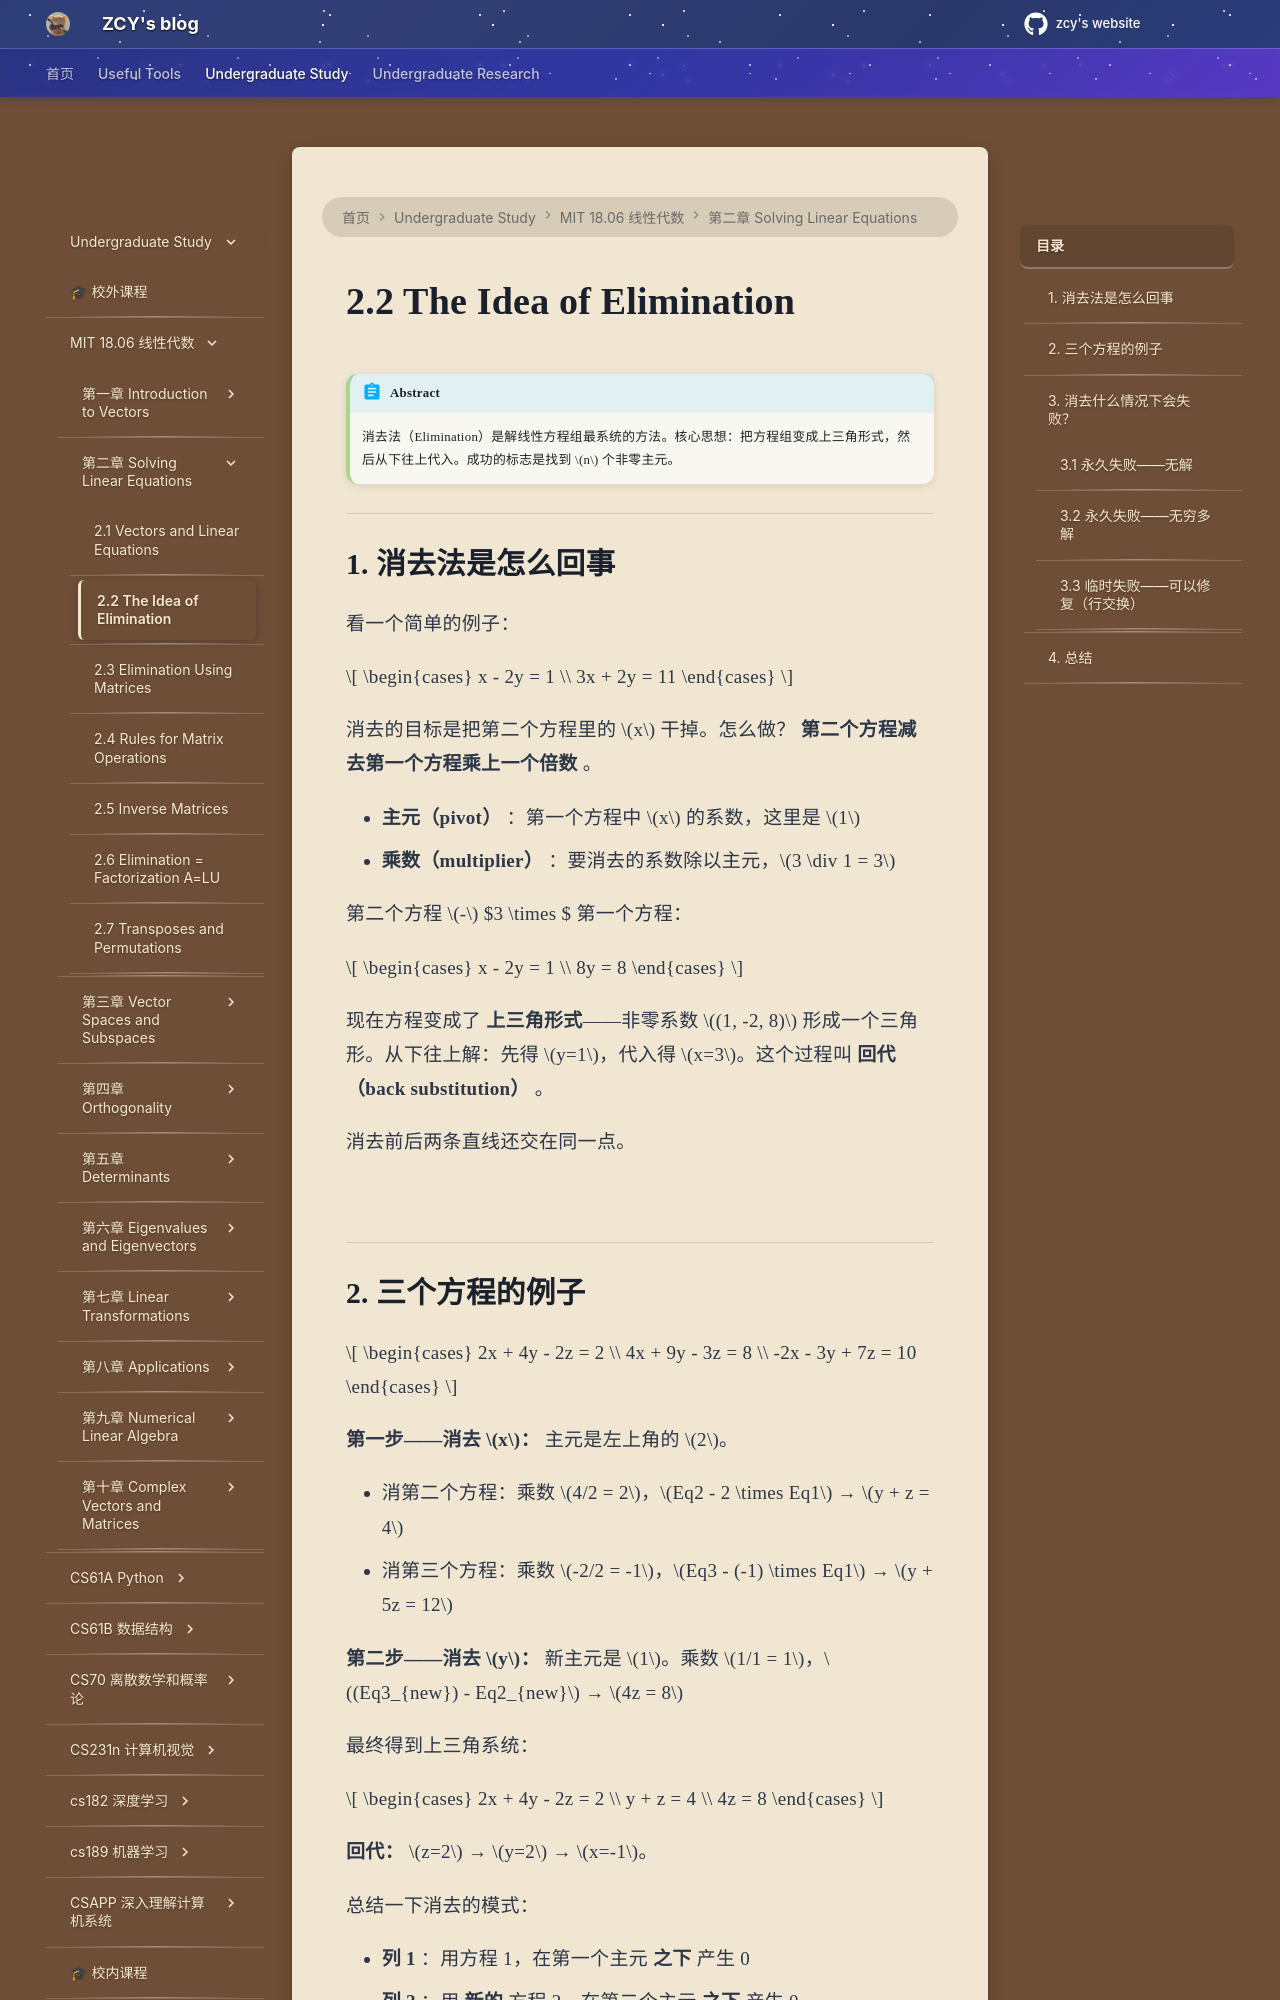

repository: mouchenmou/ZCY-s-website · page: 笔记本/mit 18.06 线性代数/第2章 Solving Linear Equations/2.2 The Idea of Elimination/index.html · generator: mkdocs

!!! abstract
    消去法（Elimination）是解线性方程组最系统的方法。核心思想：把方程组变成上三角形式，然后从下往上代入。成功的标志是找到 $n$ 个非零主元。

---

## 1. 消去法是怎么回事

看一个简单的例子：

$$
\begin{cases}
x - 2y = 1 \\
3x + 2y = 11
\end{cases}
$$

消去的目标是把第二个方程里的 $x$ 干掉。怎么做？ **第二个方程减去第一个方程乘上一个倍数** 。

- **主元（pivot）** ：第一个方程中 $x$ 的系数，这里是 $1$
- **乘数（multiplier）** ：要消去的系数除以主元，$3 \div 1 = 3$

第二个方程 $-$ $3 \times $ 第一个方程：

$$
\begin{cases}
x - 2y = 1 \\
8y = 8
\end{cases}
$$

现在方程变成了 **上三角形式**——非零系数 $(1, -2, 8)$ 形成一个三角形。从下往上解：先得 $y=1$，代入得 $x=3$。这个过程叫 **回代（back substitution）** 。

消去前后两条直线还交在同一点。

![](附件/image-20201229235829979.png)

---
